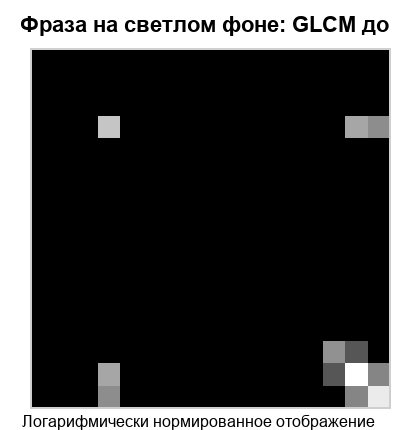

Data behind this chart, as committed beside it:
0; 0; 0; 0; 0; 0; 0; 0; 0; 0; 0; 0; 0; 0; 0; 0
0; 0; 0; 0; 0; 0; 0; 0; 0; 0; 0; 0; 0; 0; 0; 0
0; 0; 0; 0; 0; 0; 0; 0; 0; 0; 0; 0; 0; 0; 0; 0
0; 0; 0; 40784; 0; 0; 0; 0; 0; 0; 0; 0; 0; 0; 7576; 2024
0; 0; 0; 0; 0; 0; 0; 0; 0; 0; 0; 0; 0; 0; 0; 0
0; 0; 0; 0; 0; 0; 0; 0; 0; 0; 0; 0; 0; 0; 0; 0
0; 0; 0; 0; 0; 0; 0; 0; 0; 0; 0; 0; 0; 0; 0; 0
0; 0; 0; 0; 0; 0; 0; 0; 0; 0; 0; 0; 0; 0; 0; 0
0; 0; 0; 0; 0; 0; 0; 0; 0; 0; 0; 0; 0; 0; 0; 0
0; 0; 0; 0; 0; 0; 0; 0; 0; 0; 0; 0; 0; 0; 0; 0
0; 0; 0; 0; 0; 0; 0; 0; 0; 0; 0; 0; 0; 0; 0; 0
0; 0; 0; 0; 0; 0; 0; 0; 0; 0; 0; 0; 0; 0; 0; 0
0; 0; 0; 0; 0; 0; 0; 0; 0; 0; 0; 0; 0; 0; 0; 0
0; 0; 0; 0; 0; 0; 0; 0; 0; 0; 0; 0; 0; 2490; 103; 0
0; 0; 0; 7576; 0; 0; 0; 0; 0; 0; 0; 0; 0; 103; 885828; 1311
0; 0; 0; 2024; 0; 0; 0; 0; 0; 0; 0; 0; 0; 0; 1311; 309738
